10-way image classification set "spectrograms" from GitHub (eerhs/GuitarNeXt); label vocabulary: blues, classical, country, disco, hip-hop, jazz, metal, pop, reggae, rock.

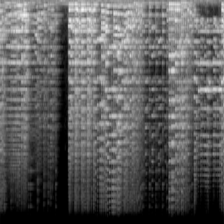
Label: classical

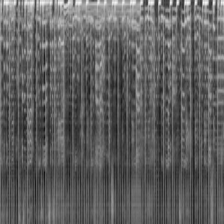
Label: pop

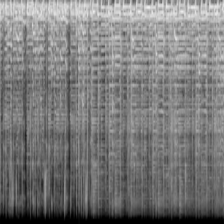
Label: rock

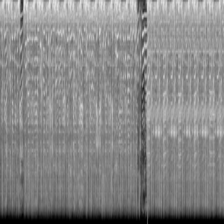
Label: hip-hop

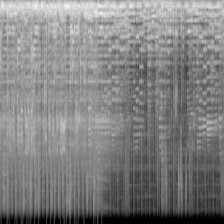
Label: metal

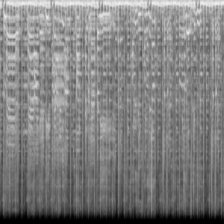
Label: reggae
